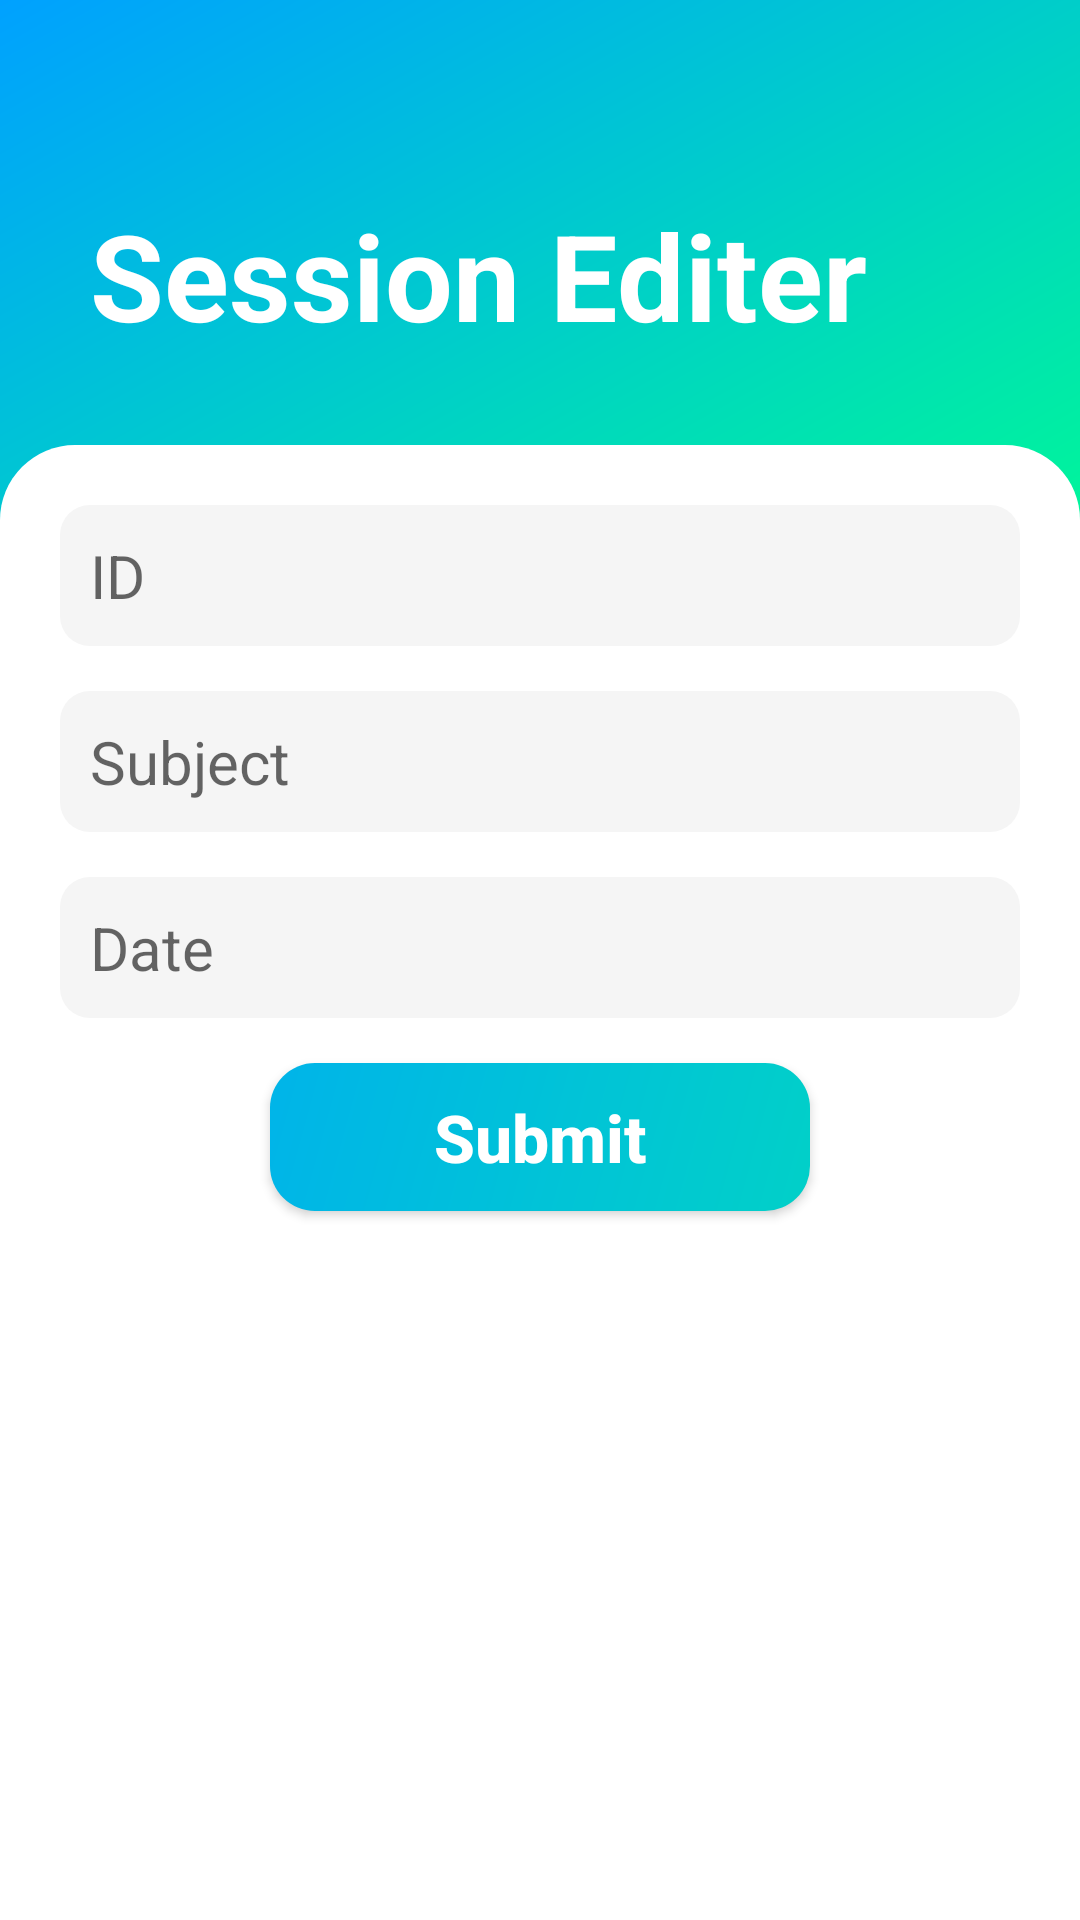

Here is an Android app screen rendered from its layout file. Give the layout XML and the strings, colors and styles it references.
<!-- AndroidManifest.xml: application theme Theme.SmartAttendanceSystem -->
<!-- res/layout/activity_session_editer.xml -->
<?xml version="1.0" encoding="utf-8"?>
<LinearLayout xmlns:android="http://schemas.android.com/apk/res/android"
    xmlns:app="http://schemas.android.com/apk/res-auto"
    xmlns:tools="http://schemas.android.com/tools"
    android:id="@+id/main"
    android:layout_width="match_parent"
    android:layout_height="match_parent"
    android:background="@drawable/background_gradient"
    android:orientation="vertical"
    android:fitsSystemWindows="true"
    tools:context=".SessionEditer">

    <TextView
        android:layout_width="wrap_content"
        android:layout_height="wrap_content"
        android:text="Session Editer"
        android:textStyle="bold"
        android:textColor="@color/white"
        android:textSize="40dp"
        android:layout_marginBottom="30dp"
        android:layout_marginLeft="30dp"
        android:layout_marginTop="65dp"/>
    <LinearLayout
        android:layout_width="match_parent"
        android:layout_height="match_parent"
        android:background="@drawable/bacground"
        android:paddingTop="20dp"
        android:paddingHorizontal="20dp"
        android:orientation="vertical"
        android:gravity="center_horizontal"
        android:paddingBottom="25dp">

        <TextView
            android:id="@+id/id"
            android:layout_width="match_parent"
            android:layout_height="wrap_content"
            android:layout_marginBottom="15dp"
            android:background="@drawable/grey_background"
            android:hint="ID"
            android:padding="10dp"
            android:textColor="@color/black"
            android:textSize="20dp" />

        <EditText
            android:id="@+id/subject"
            android:layout_width="match_parent"
            android:layout_height="wrap_content"
            android:textSize="20dp"
            android:background="@drawable/grey_background"
            android:textColor="@color/black"
            android:padding="10dp"
            android:hint="Subject"
            android:inputType="text"
            android:layout_marginBottom="15dp"/>
        <EditText
            android:id="@+id/date"
            android:layout_width="match_parent"
            android:layout_height="wrap_content"
            android:textSize="20dp"
            android:background="@drawable/grey_background"
            android:textColor="@color/black"
            android:padding="10dp"
            android:hint="Date"
            android:inputType="text"
            android:layout_marginBottom="15dp"/>




        <Button
            android:id="@+id/submit"
            android:layout_width="180dp"
            android:layout_height="wrap_content"
            android:text="Submit"
            android:textSize="22dp"
            android:textColor="@color/white"
            android:textStyle="bold"
            android:padding="10dp"
            android:gravity="center"
            android:textAllCaps="false"
            android:layout_marginBottom="15dp"
            android:background="@drawable/box_background"/>

        <TextView
            android:id="@+id/delete"
            android:layout_width="wrap_content"
            android:layout_height="wrap_content"
            android:text="Delete Student"
            android:textSize="20dp"
            android:textStyle="bold"
            android:padding="10dp"
            android:gravity="center"
            android:textAllCaps="false"
            android:textColor="@color/main2"
            android:visibility="gone"/>
        <TextView
            android:id="@+id/editStudents"
            android:layout_width="wrap_content"
            android:layout_height="wrap_content"
            android:text="Edit Students"
            android:textSize="20dp"
            android:textStyle="bold"
            android:padding="10dp"
            android:gravity="center"
            android:textAllCaps="false"
            android:textColor="@color/main2"
            android:visibility="gone"/>

    </LinearLayout>

</LinearLayout>
<!-- resources referenced by this layout -->
<resources>
  <color name="black">#FF000000</color>
  <color name="main2">#00a1ff</color>
  <color name="white">#FFFFFFFF</color>
  <!-- drawable bacground (drawable) -->
  <?xml version="1.0" encoding="utf-8"?>
  
  <shape
      xmlns:android="http://schemas.android.com/apk/res/android"
       android:shape="rectangle">
      <solid android:color="@color/white"/>
  <corners
      android:topLeftRadius="25dp"
      android:topRightRadius="25dp"/>
  </shape>
  <!-- drawable background_gradient (drawable) -->
  <?xml version="1.0" encoding="utf-8"?>
  
  <shape
      xmlns:android="http://schemas.android.com/apk/res/android"
      android:shape="rectangle">
      <gradient
          android:startColor="@color/main1"
         android:centerColor="@color/main1"
          android:endColor="@color/main2"
         android:angle="135"/>
  </shape>
  <!-- drawable box_background (drawable) -->
  <?xml version="1.0" encoding="utf-8"?>
  
  <shape
      xmlns:android="http://schemas.android.com/apk/res/android"
      android:shape="rectangle">
  <gradient
      android:startColor="#01d0c8"
      android:endColor="#00b4e9"
      android:angle="135"/>
      <corners
          android:radius="15dp"/>
  
  
  </shape>
  <!-- drawable grey_background (drawable) -->
  <?xml version="1.0" encoding="utf-8"?>
  
  <shape
      xmlns:android="http://schemas.android.com/apk/res/android"
      android:shape="rectangle">
      <solid
          android:color="@color/grey"/>
  <corners
      android:radius="10dp"/>
  
  </shape>
  <style name="Theme.SmartAttendanceSystem" parent="Base.Theme.SmartAttendanceSystem" />
  <color name="main1">#00ff8f</color>
  <color name="grey">#f5f5f5</color>
  <style name="Base.Theme.SmartAttendanceSystem" parent="Theme.AppCompat.DayNight.NoActionBar">
  
  
          
          
      </style>
</resources>
